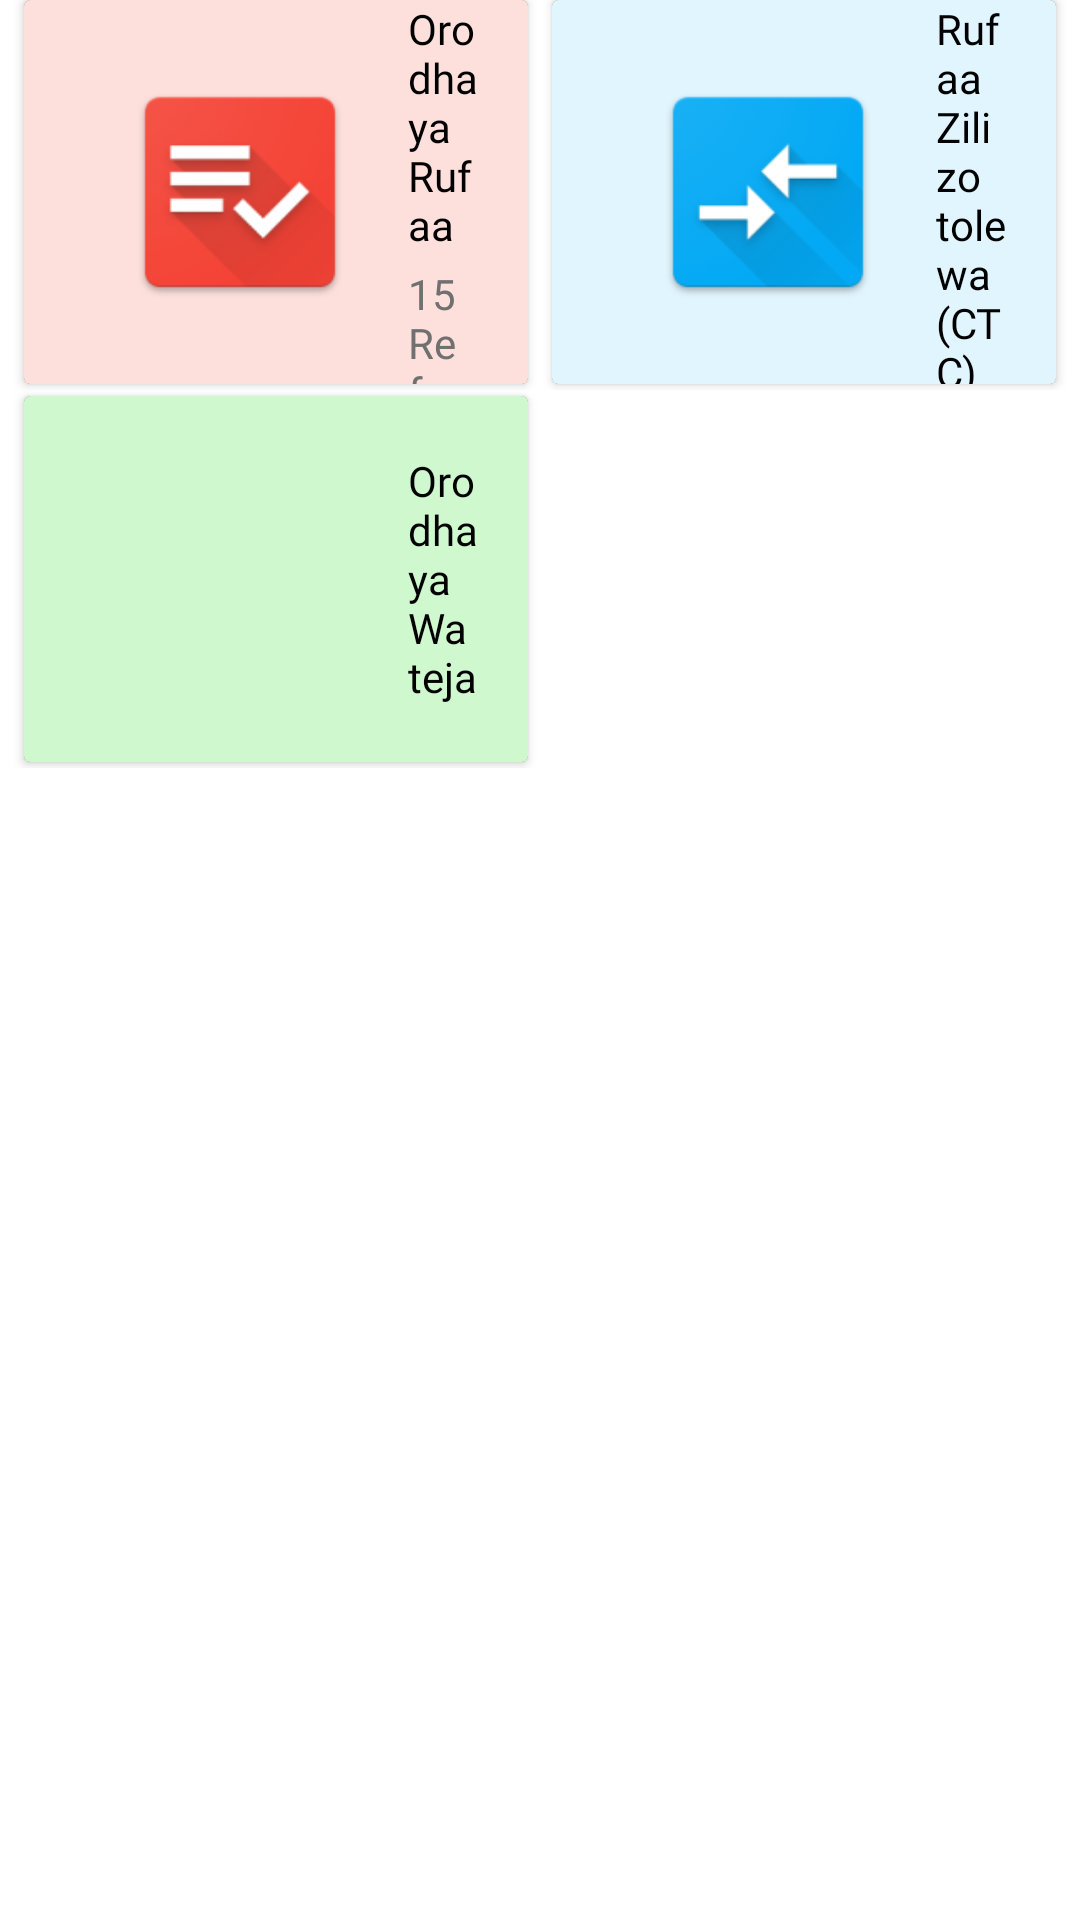

Layout XML and referenced resources for this Android screen:
<!-- AndroidManifest.xml: application theme AppTheme -->
<!-- res/layout/fragment_hiv.xml -->
<?xml version="1.0" encoding="utf-8"?>
<LinearLayout xmlns:android="http://schemas.android.com/apk/res/android"
    android:orientation="vertical" android:layout_width="match_parent"
    android:layout_height="match_parent">

    <LinearLayout
        android:layout_width="match_parent"
        android:layout_height="match_parent"
        android:background="@color/white"
        android:orientation="vertical">

        <LinearLayout
            android:layout_width="match_parent"
            android:layout_height="130dp">

            <android.support.v7.widget.CardView
                android:layout_width="0dp"
                android:layout_height="match_parent"
                android:layout_weight="1"
                android:id="@+id/referal_list_card"
                android:layout_marginLeft="8dp"
                android:layout_marginRight="4dp"
                android:layout_marginBottom="2dp">

                <RelativeLayout
                    android:layout_width="match_parent"
                    android:layout_height="match_parent"
                    android:background="@color/red_050">

                    <ImageView
                        android:layout_width="80dp"
                        android:layout_height="80dp"
                        android:layout_centerVertical="true"
                        android:layout_marginLeft="32dp"
                        android:src="@mipmap/ic_list_red"
                        android:id="@+id/referals_icon"/>

                    <LinearLayout
                        android:layout_width="match_parent"
                        android:layout_height="wrap_content"
                        android:layout_toRightOf="@id/referals_icon"
                        android:layout_centerVertical="true"
                        android:orientation="vertical">

                        <TextView
                            android:layout_width="wrap_content"
                            android:layout_height="wrap_content"
                            android:textSize="14sp"
                            android:id="@+id/referal_list_text"
                            android:fontFamily="@font/roboto_regular"
                            android:layout_marginLeft="16dp"
                            android:layout_marginRight="16dp"
                            android:textColor="@color/black"
                            android:text="Orodha ya Rufaa"/>

                        <TextView
                            android:layout_width="wrap_content"
                            android:layout_height="wrap_content"
                            android:textSize="14sp"
                            android:fontFamily="@font/roboto_regular"
                            android:id="@+id/referal_count_text"
                            android:layout_marginLeft="16dp"
                            android:layout_marginRight="16dp"
                            android:layout_marginTop="4dp"
                            android:textColor="@color/card_grid_text"
                            android:text="15 Referals Unattended"/>

                        <LinearLayout
                            android:layout_width="wrap_content"
                            android:layout_height="wrap_content"
                            android:gravity="center_vertical"
                            android:layout_marginTop="4dp">

                            <TextView
                                android:layout_width="wrap_content"
                                android:layout_height="wrap_content"
                                android:textSize="13sp"
                                android:id="@+id/chw_referal_count_text"
                                android:layout_marginLeft="16dp"
                                android:layout_marginRight="16dp"
                                android:fontFamily="@font/roboto_regular"
                                android:textColor="@color/card_grid_tex"
                                android:text=""/>

                            <View
                                android:layout_width="1dp"
                                android:layout_height="13dp"
                                android:background="@color/red_400"/>

                            <TextView
                                android:layout_width="wrap_content"
                                android:layout_height="wrap_content"
                                android:textSize="13sp"
                                android:id="@+id/hf_referal_count_text"
                                android:layout_marginLeft="16dp"
                                android:fontFamily="@font/roboto_regular"
                                android:layout_marginRight="16dp"
                                android:textColor="@color/card_grid_tex"
                                android:text=""/>

                        </LinearLayout>


                    </LinearLayout>

                </RelativeLayout>

            </android.support.v7.widget.CardView>

            <android.support.v7.widget.CardView
                android:layout_width="0dp"
                android:layout_height="match_parent"
                android:layout_weight="1"
                android:id="@+id/refered_clients_card"
                android:layout_marginLeft="4dp"
                android:layout_marginRight="8dp"
                android:layout_marginBottom="2dp">

                <RelativeLayout
                    android:layout_width="match_parent"
                    android:layout_height="match_parent"
                    android:background="@color/light_blue_050">

                    <ImageView
                        android:layout_width="80dp"
                        android:layout_height="80dp"
                        android:layout_centerVertical="true"
                        android:layout_marginLeft="32dp"
                        android:src="@mipmap/ic_refered_blue"
                        android:id="@+id/refered_clients_icon"/>

                    <LinearLayout
                        android:layout_width="match_parent"
                        android:layout_height="wrap_content"
                        android:layout_toRightOf="@id/refered_clients_icon"
                        android:layout_centerVertical="true"
                        android:orientation="vertical">

                        <TextView
                            android:layout_width="wrap_content"
                            android:layout_height="wrap_content"
                            android:textSize="14sp"
                            android:layout_marginLeft="16dp"
                            android:layout_marginRight="16dp"
                            android:id="@+id/refered_clients_text"
                            android:fontFamily="@font/roboto_regular"
                            android:textColor="@color/black"
                            android:text="Rufaa Zilizotolewa (CTC)"/>

                        <TextView
                            android:layout_width="wrap_content"
                            android:layout_height="wrap_content"
                            android:textSize="14sp"
                            android:fontFamily="@font/roboto_regular"
                            android:id="@+id/referal_feedback_count"
                            android:layout_marginLeft="16dp"
                            android:layout_marginRight="16dp"
                            android:textColor="@color/card_grid_text"
                            android:text="Pending Feedback : 0"/>

                    </LinearLayout>

                </RelativeLayout>

            </android.support.v7.widget.CardView>


        </LinearLayout>

        <LinearLayout
            android:layout_width="match_parent"
            android:layout_height="130dp"
            android:paddingBottom="4dp">

            <android.support.v7.widget.CardView
                android:layout_width="0dp"
                android:layout_height="match_parent"
                android:layout_weight="1"
                android:id="@+id/new_referals_card"
                android:layout_marginLeft="8dp"
                android:layout_marginRight="4dp"
                android:layout_marginTop="2dp"
                android:layout_marginBottom="2dp">

                <RelativeLayout
                    android:layout_width="match_parent"
                    android:layout_height="match_parent"
                    android:background="@color/green_050">

                    <ImageView
                        android:layout_width="80dp"
                        android:layout_height="80dp"
                        android:layout_centerVertical="true"
                        android:layout_marginLeft="32dp"
                        android:src="@mipmap/ic_clients_list"
                        android:id="@+id/refer_new_client"/>

                    <TextView
                        android:layout_width="wrap_content"
                        android:layout_height="wrap_content"
                        android:textSize="14sp"
                        android:layout_toRightOf="@id/refer_new_client"
                        android:layout_marginLeft="16dp"
                        android:layout_marginRight="16dp"
                        android:id="@+id/new_referals_text"
                        android:fontFamily="@font/roboto_regular"
                        android:textColor="@color/black"
                        android:layout_centerVertical="true"
                        android:text="Orodha ya Wateja"/>

                </RelativeLayout>

            </android.support.v7.widget.CardView>

            <View
                android:layout_width="0dp"
                android:layout_height="match_parent"
                android:layout_weight="1"
                android:layout_marginLeft="4dp"
                android:layout_marginRight="8dp"/>

        </LinearLayout>

    </LinearLayout>

</LinearLayout>
<!-- resources referenced by this layout -->
<resources>
  <color name="black">#000</color>
  <color name="card_grid_tex">#ff8f8f8f</color>
  <color name="card_grid_text">#ff707070</color>
  <color name="green_050">#d0f8ce</color>
  <color name="light_blue_050">#e1f5fe</color>
  <color name="red_050">#fde0dc</color>
  <color name="red_400">#e84e40</color>
  <color name="white">#ffffff</color>
  <!-- mipmap ic_list_red: png bitmap (mipmap-hdpi, 4069 bytes) -->
  <!-- mipmap ic_refered_blue: png bitmap (mipmap-hdpi, 4117 bytes) -->
  <style name="AppTheme" parent="Theme.AppCompat.NoActionBar">
          
          <item name="colorPrimary">@color/colorPrimary</item>
          <item name="colorPrimaryDark">@color/colorPrimaryDark</item>
          <item name="colorAccent">@color/colorAccent</item>
      </style>
  <color name="colorPrimary">#FAFAFA    </color>
  <color name="colorPrimaryDark">#1A746A</color>
  <color name="colorAccent">#00acc1</color>
</resources>
